Dataset: Date_Fruit_dataset (GitHub, Talal1421/CSC462_DateFruit_Project). Classes: Ajwa date, Galaxy date, Mejdool date, Meneifi date, Nabtat Ali date, Rutab date, Shaishe date, Sokari date, Sugaey date.

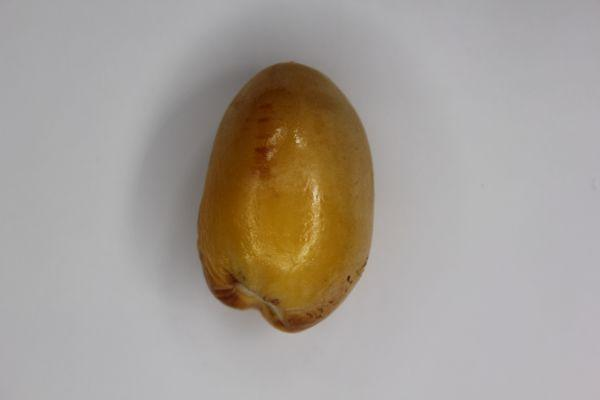
Label: Rutab date

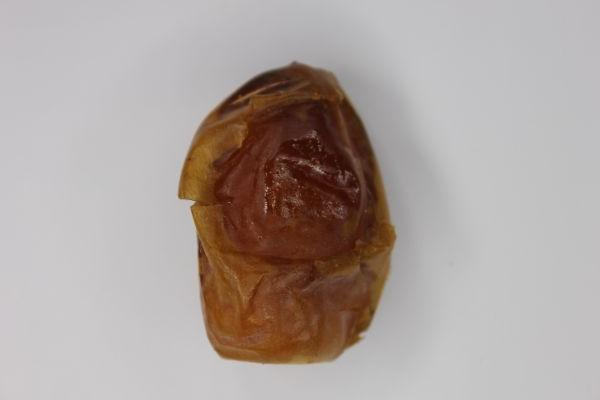
Label: Sugaey date

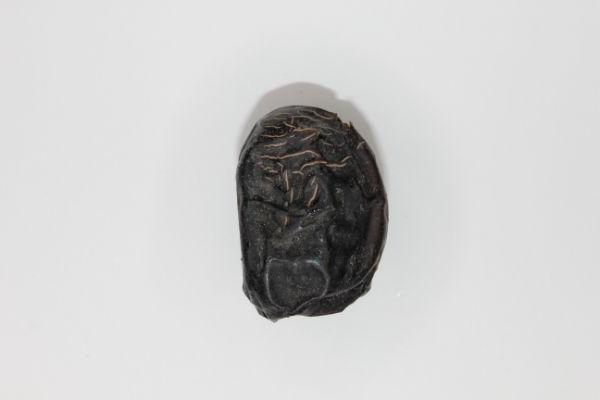
Label: Ajwa date

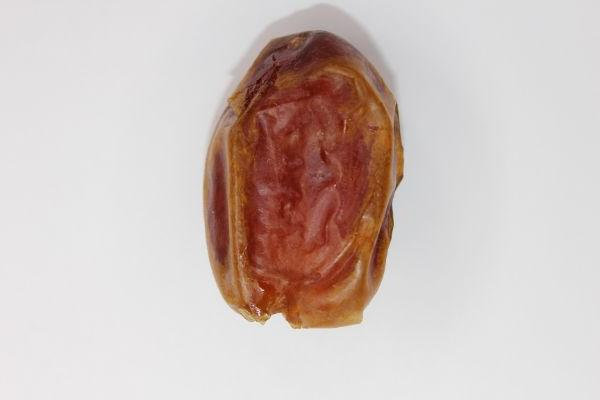
Label: Meneifi date

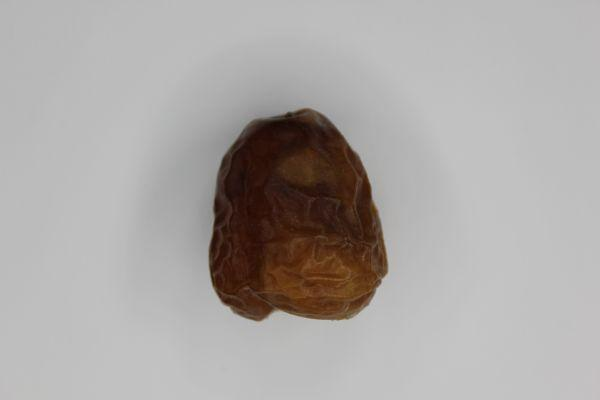
Label: Galaxy date

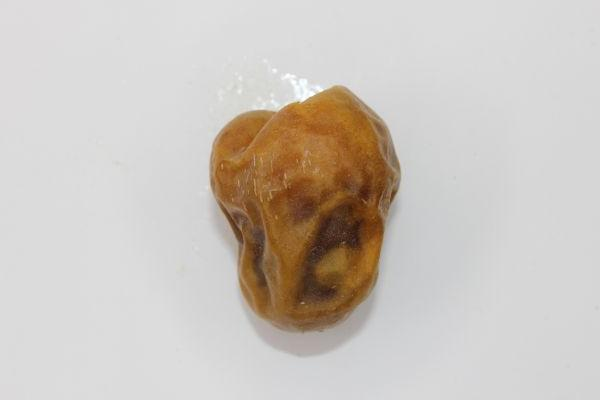
Label: Sokari date
